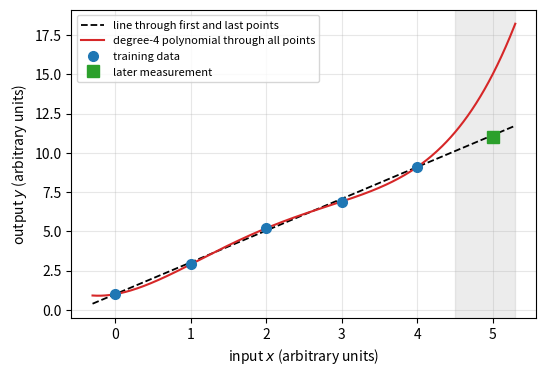

Source code (Python):
import numpy as np, matplotlib; matplotlib.use("Agg"); import matplotlib.pyplot as plt

x = np.array([0, 1, 2, 3, 4], float)
y = np.array([1.0, 2.9, 5.2, 6.9, 9.1])
p4 = np.polyfit(x, y, 4)
xs = np.linspace(-0.3, 5.3, 400)

fig, ax = plt.subplots(figsize=(6, 4))
ax.plot(xs, 1.0 + 2.025*xs, "k--", lw=1.3, label="line through first and last points")
ax.plot(xs, np.polyval(p4, xs), color="tab:red", lw=1.5, label="degree-4 polynomial through all points")
ax.plot(x, y, "o", color="tab:blue", ms=7, label="training data")
ax.plot([5], [11.0], "s", color="tab:green", ms=8, label="later measurement")
ax.axvspan(4.5, 5.3, color="gray", alpha=0.15)
ax.set_xlabel("input $x$ (arbitrary units)")
ax.set_ylabel("output $y$ (arbitrary units)")
ax.legend(loc="upper left", fontsize=8)
ax.grid(alpha=0.3)
plt.savefig("intro_memorize.pdf", bbox_inches="tight")
